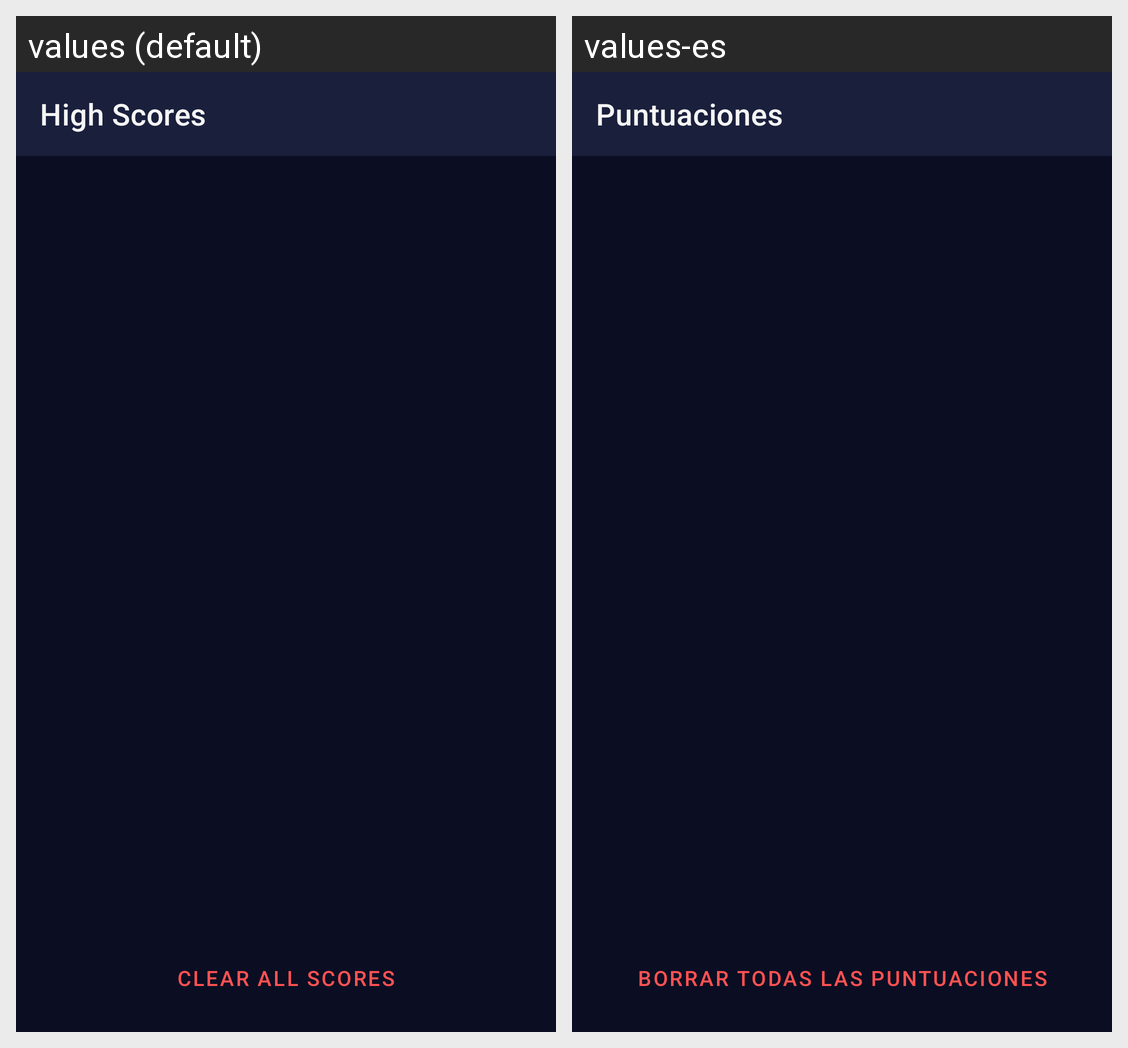

Locale-by-locale string values for the Android screen shown in this grid:
Android screen res/layout/activity_high_scores.xml rendered under 2 locales, left to right: values (default), values-es. Device: Nexus 5 (rendered at 1080×1920; each locale shown at half size, 540×960, under a caption strip naming it); theme Theme.CometDash.
Strings drawn on this screen, with the default value and each locale's value (text and hints the layout hard-codes, and strings that could not be matched under every locale, appear in the picture but are not listed):

high_scores_title
  values: High Scores
  values-es: Puntuaciones

clear_scores
  values: Clear All Scores
  values-es: Borrar todas las puntuaciones
